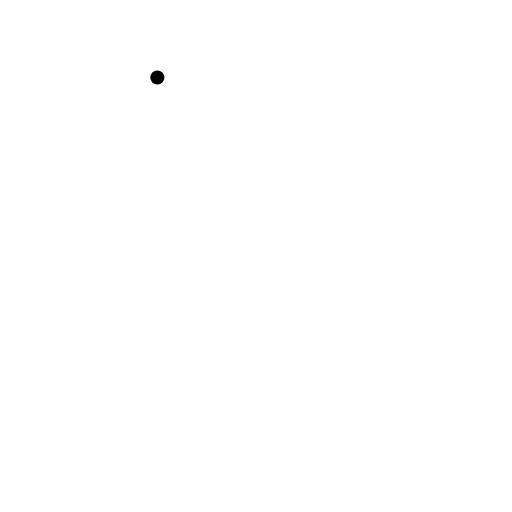
t = 0.00 s
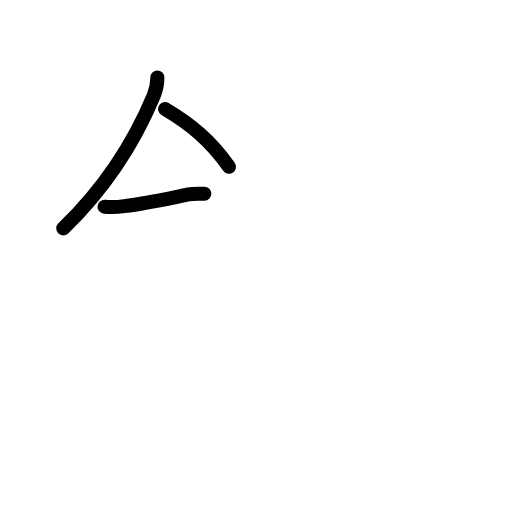
t = 2.60 s
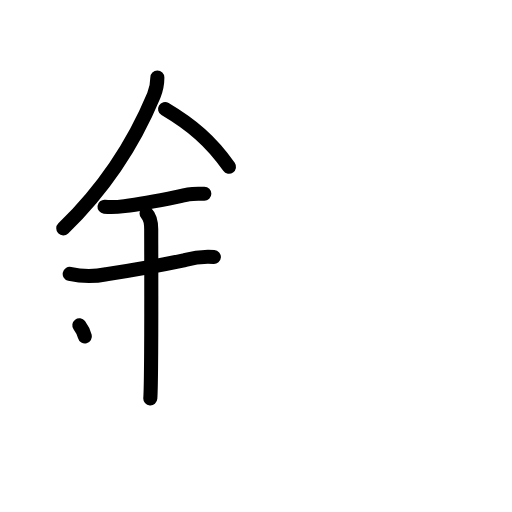
t = 5.20 s
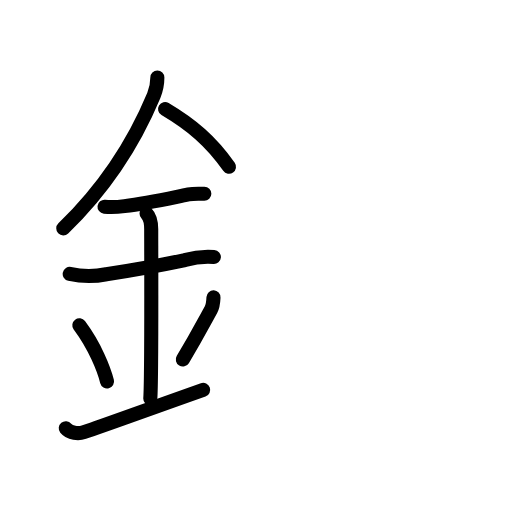
t = 7.80 s
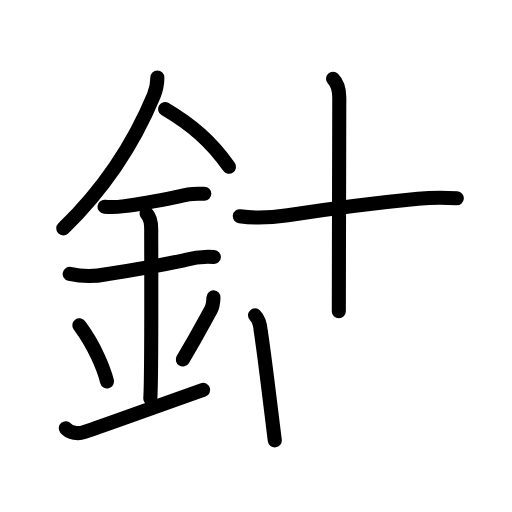
t = 10.40 s
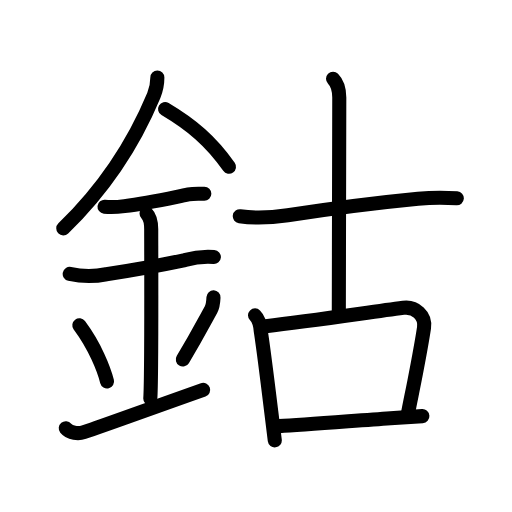
t = 13.00 s

The animated SVG that drew these frames (rendered in a browser with its animation timeline set to each time). Animation: 42 SMIL elements (animate=42); one cycle of 13.00 s.

<?xml version="1.0" encoding="UTF-8"?>
<!--
AniKanjiVG is licensed by CC-BY-SA Paul C. Sommerhoff (https://bitbucket.org/sommerhoff/anikanjivg).
AniKanjiVG uses KanjiVG which is licensed by CC-BY-SA Ulrich Apel (http://kanjivg.tagaini.net).
See also http://creativecommons.org/licenses/by-sa/3.0/
-->
<svg xmlns:kvg='http://kanjivg.tagaini.net' xmlns='http://www.w3.org/2000/svg' width='109' height='109' viewBox='0 0 109 109' style='fill:none;stroke:#000000;stroke-width:3;stroke-linecap:round;stroke-linejoin:round;' id="kvg:kanji_09237"><g id="kvg:09237" kvg:element="鈷"><g id="kvg:09237-g1" kvg:element="金" kvg:position="left" kvg:radical="general"><path id="kvg:09237-s1" kvg:type="㇒" d="M33.5,16.49c0,1.51-0.26,2.63-0.76,3.83c-4.49,10.8-10.49,19.8-19.27,28.3"><animate attributeName="d" begin="0.0s" dur="0.5s" from="M33.5,16.49C33.5,16.49,33.5,16.49,33.5,16.49" to="M33.5,16.49c0,1.51-0.26,2.63-0.76,3.83" />
<animate attributeName="d" begin="0.5s" dur="0.5s" from="M33.5,16.49c0,1.51-0.26,2.63-0.76,3.83c0,0,0,0,0,0,0" to="M33.5,16.49c0,1.51-0.26,2.63-0.76,3.83c-4.49,10.8-10.49,19.8-19.27,28.3" />
</path>
<path id="kvg:09237-s2" kvg:type="㇔/㇏" d="M35.14,23.21c5.73,3.41,9.73,6.79,13.61,12.29"><animate attributeName="d" begin="1.0s" dur="1.0s" from="M35.14,23.21C35.14,23.21,35.14,23.21,35.14,23.21" to="M35.14,23.21c5.73,3.41,9.73,6.79,13.61,12.29" />
<animate attributeName="d" begin="0s" dur="1.0s" from="M-100,-100" to="M-100,-100" />
</path>
<path id="kvg:09237-s3" kvg:type="㇐" d="M22.25,44c1.43,0.15,2.84,0.06,4.25-0.12c4.75-0.63,8.12-1.38,13.63-2.49c1.1-0.22,2.24-0.14,3.37-0.13"><animate attributeName="d" begin="2.0s" dur="0.3333333333333333s" from="M22.25,44C22.25,44,22.25,44,22.25,44" to="M22.25,44c1.43,0.15,2.84,0.06,4.25-0.12" />
<animate attributeName="d" begin="2.3333333333333335s" dur="0.3333333333333333s" from="M22.25,44c1.43,0.15,2.84,0.06,4.25-0.12c0,0,0,0,0,0,0" to="M22.25,44c1.43,0.15,2.84,0.06,4.25-0.12c4.75-0.63,8.12-1.38,13.63-2.49" />
<animate attributeName="d" begin="2.6666666666666665s" dur="0.3333333333333333s" from="M22.25,44c1.43,0.15,2.84,0.06,4.25-0.12c4.75-0.63,8.12-1.38,13.63-2.49c0,0,0,0,0,0,0" to="M22.25,44c1.43,0.15,2.84,0.06,4.25-0.12c4.75-0.63,8.12-1.38,13.63-2.49c1.1-0.22,2.24-0.14,3.37-0.13" />
<animate attributeName="d" begin="0s" dur="2.0s" from="M-100,-100" to="M-100,-100" />
</path>
<path id="kvg:09237-s4" kvg:type="㇐" d="M14.84,58.31c2.58,0.57,5.18,0.6,7.79,0.08c4.96-0.76,11.62-1.94,16.75-3.02c2.01-0.58,4.06-0.8,6.15-0.65"><animate attributeName="d" begin="3.0s" dur="0.3333333333333333s" from="M14.84,58.31C14.84,58.31,14.84,58.31,14.84,58.31" to="M14.84,58.31c2.58,0.57,5.18,0.6,7.79,0.08" />
<animate attributeName="d" begin="3.3333333333333335s" dur="0.3333333333333333s" from="M14.84,58.31c2.58,0.57,5.18,0.6,7.79,0.08c0,0,0,0,0,0,0" to="M14.84,58.31c2.58,0.57,5.18,0.6,7.79,0.08c4.96-0.76,11.62-1.94,16.75-3.02" />
<animate attributeName="d" begin="3.6666666666666665s" dur="0.3333333333333333s" from="M14.84,58.31c2.58,0.57,5.18,0.6,7.79,0.08c4.96-0.76,11.62-1.94,16.75-3.02c0,0,0,0,0,0,0" to="M14.84,58.31c2.58,0.57,5.18,0.6,7.79,0.08c4.96-0.76,11.62-1.94,16.75-3.02c2.01-0.58,4.06-0.8,6.15-0.65" />
<animate attributeName="d" begin="0s" dur="3.0s" from="M-100,-100" to="M-100,-100" />
</path>
<path id="kvg:09237-s5" kvg:type="㇑a" d="M31.2,45.44c0.93,0.93,0.99,2.18,0.99,3.39c0,4.35,0.12,31.63-0.19,35.98"><animate attributeName="d" begin="4.0s" dur="0.5s" from="M31.2,45.44C31.2,45.44,31.2,45.44,31.2,45.44" to="M31.2,45.44c0.93,0.93,0.99,2.18,0.99,3.39" />
<animate attributeName="d" begin="4.5s" dur="0.5s" from="M31.2,45.44c0.93,0.93,0.99,2.18,0.99,3.39c0,0,0,0,0,0,0" to="M31.2,45.44c0.93,0.93,0.99,2.18,0.99,3.39c0,4.35,0.12,31.63-0.19,35.98" />
<animate attributeName="d" begin="0s" dur="4.0s" from="M-100,-100" to="M-100,-100" />
</path>
<path id="kvg:09237-s6" kvg:type="㇔" d="M16.89,69.26c3.34,4.48,5.22,9.32,5.9,11.94"><animate attributeName="d" begin="5.0s" dur="1.0s" from="M16.89,69.26C16.89,69.26,16.89,69.26,16.89,69.26" to="M16.89,69.26c3.34,4.48,5.22,9.32,5.9,11.94" />
<animate attributeName="d" begin="0s" dur="5.0s" from="M-100,-100" to="M-100,-100" />
</path>
<path id="kvg:09237-s7" kvg:type="㇒" d="M45.45,63.3c-0.04,0.91-0.11,1.83-0.53,2.6c-2.05,3.73-2.96,5.61-6,10.63"><animate attributeName="d" begin="6.0s" dur="0.5s" from="M45.45,63.3C45.45,63.3,45.45,63.3,45.45,63.3" to="M45.45,63.3c-0.04,0.91-0.11,1.83-0.53,2.6" />
<animate attributeName="d" begin="6.5s" dur="0.5s" from="M45.45,63.3c-0.04,0.91-0.11,1.83-0.53,2.6c0,0,0,0,0,0,0" to="M45.45,63.3c-0.04,0.91-0.11,1.83-0.53,2.6c-2.05,3.73-2.96,5.61-6,10.63" />
<animate attributeName="d" begin="0s" dur="6.0s" from="M-100,-100" to="M-100,-100" />
</path>
<path id="kvg:09237-s8" kvg:type="㇀/㇐" d="M14,91.17c0.88,1.08,2.7,1.23,3.85,0.84c4.9-1.64,9.9-3.51,25.4-9.01"><animate attributeName="d" begin="7.0s" dur="0.5s" from="M14,91.17C14,91.17,14,91.17,14,91.17" to="M14,91.17c0.88,1.08,2.7,1.23,3.85,0.84" />
<animate attributeName="d" begin="7.5s" dur="0.5s" from="M14,91.17c0.88,1.08,2.7,1.23,3.85,0.84c0,0,0,0,0,0,0" to="M14,91.17c0.88,1.08,2.7,1.23,3.85,0.84c4.9-1.64,9.9-3.51,25.4-9.01" />
<animate attributeName="d" begin="0s" dur="7.0s" from="M-100,-100" to="M-100,-100" />
</path>
</g>
<g id="kvg:09237-g2" kvg:element="古" kvg:position="right"><g id="kvg:09237-g3" kvg:element="十" kvg:position="top"><path id="kvg:09237-s9" kvg:type="㇐" d="M51.05,46.03c3.43,0.52,6.83,0.29,10.21-0.2c9.49-1.45,19.93-2.76,27.74-3.51c2.74-0.28,5.49-0.31,8.25-0.1"><animate attributeName="d" begin="8.0s" dur="0.3333333333333333s" from="M51.05,46.03C51.05,46.03,51.05,46.03,51.05,46.03" to="M51.05,46.03c3.43,0.52,6.83,0.29,10.21-0.2" />
<animate attributeName="d" begin="8.333333333333334s" dur="0.3333333333333333s" from="M51.05,46.03c3.43,0.52,6.83,0.29,10.21-0.2c0,0,0,0,0,0,0" to="M51.05,46.03c3.43,0.52,6.83,0.29,10.21-0.2c9.49-1.45,19.93-2.76,27.74-3.51" />
<animate attributeName="d" begin="8.666666666666666s" dur="0.3333333333333333s" from="M51.05,46.03c3.43,0.52,6.83,0.29,10.21-0.2c9.49-1.45,19.93-2.76,27.74-3.51c0,0,0,0,0,0,0" to="M51.05,46.03c3.43,0.52,6.83,0.29,10.21-0.2c9.49-1.45,19.93-2.76,27.74-3.51c2.74-0.28,5.49-0.31,8.25-0.1" />
<animate attributeName="d" begin="0s" dur="8.0s" from="M-100,-100" to="M-100,-100" />
</path>
<path id="kvg:09237-s10" kvg:type="㇑a" d="M70.9,16.75c1.05,1.05,1.33,2.68,1.33,4.03c0,22.97-0.1,35.62-0.1,45.47"><animate attributeName="d" begin="9.0s" dur="0.5s" from="M70.9,16.75C70.9,16.75,70.9,16.75,70.9,16.75" to="M70.9,16.75c1.05,1.05,1.33,2.68,1.33,4.03" />
<animate attributeName="d" begin="9.5s" dur="0.5s" from="M70.9,16.75c1.05,1.05,1.33,2.68,1.33,4.03c0,0,0,0,0,0,0" to="M70.9,16.75c1.05,1.05,1.33,2.68,1.33,4.03c0,22.97-0.1,35.62-0.1,45.47" />
<animate attributeName="d" begin="0s" dur="9.0s" from="M-100,-100" to="M-100,-100" />
</path>
</g>
<g id="kvg:09237-g4" kvg:element="口" kvg:position="bottom"><path id="kvg:09237-s11" kvg:type="㇑" d="M54.29,67.14c0.85,0.85,1.13,2.16,1.22,3.33c0.61,3.88,1.44,10.66,2.22,17.05c0.26,2.16,0.52,4.28,0.77,6.23"><animate attributeName="d" begin="10.0s" dur="0.3333333333333333s" from="M54.29,67.14C54.29,67.14,54.29,67.14,54.29,67.14" to="M54.29,67.14c0.85,0.85,1.13,2.16,1.22,3.33" />
<animate attributeName="d" begin="10.333333333333334s" dur="0.3333333333333333s" from="M54.29,67.14c0.85,0.85,1.13,2.16,1.22,3.33c0,0,0,0,0,0,0" to="M54.29,67.14c0.85,0.85,1.13,2.16,1.22,3.33c0.61,3.88,1.44,10.66,2.22,17.05" />
<animate attributeName="d" begin="10.666666666666666s" dur="0.3333333333333333s" from="M54.29,67.14c0.85,0.85,1.13,2.16,1.22,3.33c0.61,3.88,1.44,10.66,2.22,17.05c0,0,0,0,0,0,0" to="M54.29,67.14c0.85,0.85,1.13,2.16,1.22,3.33c0.61,3.88,1.44,10.66,2.22,17.05c0.26,2.16,0.52,4.28,0.77,6.23" />
<animate attributeName="d" begin="0s" dur="10.0s" from="M-100,-100" to="M-100,-100" />
</path>
<path id="kvg:09237-s12" kvg:type="㇕b" d="M56.56,69.44c9.62-1.13,20.79-2.78,29.3-3.91c2.55-0.34,4.79,1.65,4.41,4.23c-0.48,3.24-1.25,7.28-2.05,11.4c-0.46,2.36-0.92,4.49-1.35,6.78"><animate attributeName="d" begin="11.0s" dur="0.25s" from="M56.56,69.44C56.56,69.44,56.56,69.44,56.56,69.44" to="M56.56,69.44c9.62-1.13,20.79-2.78,29.3-3.91" />
<animate attributeName="d" begin="11.25s" dur="0.25s" from="M56.56,69.44c9.62-1.13,20.79-2.78,29.3-3.91c0,0,0,0,0,0,0" to="M56.56,69.44c9.62-1.13,20.79-2.78,29.3-3.91c2.55-0.34,4.79,1.65,4.41,4.23" />
<animate attributeName="d" begin="11.5s" dur="0.25s" from="M56.56,69.44c9.62-1.13,20.79-2.78,29.3-3.91c2.55-0.34,4.79,1.65,4.41,4.23c0,0,0,0,0,0,0" to="M56.56,69.44c9.62-1.13,20.79-2.78,29.3-3.91c2.55-0.34,4.79,1.65,4.41,4.23c-0.48,3.24-1.25,7.28-2.05,11.4" />
<animate attributeName="d" begin="11.75s" dur="0.25s" from="M56.56,69.44c9.62-1.13,20.79-2.78,29.3-3.91c2.55-0.34,4.79,1.65,4.41,4.23c-0.48,3.24-1.25,7.28-2.05,11.4c0,0,0,0,0,0,0" to="M56.56,69.44c9.62-1.13,20.79-2.78,29.3-3.91c2.55-0.34,4.79,1.65,4.41,4.23c-0.48,3.24-1.25,7.28-2.05,11.4c-0.46,2.36-0.92,4.49-1.35,6.78" />
<animate attributeName="d" begin="0s" dur="11.0s" from="M-100,-100" to="M-100,-100" />
</path>
<path id="kvg:09237-s13" kvg:type="㇐b" d="M59.45,90.72c5.31-0.29,15.47-1.1,23.68-1.68c2.51-0.18,4.84-0.33,6.79-0.45"><animate attributeName="d" begin="12.0s" dur="0.5s" from="M59.45,90.72C59.45,90.72,59.45,90.72,59.45,90.72" to="M59.45,90.72c5.31-0.29,15.47-1.1,23.68-1.68" />
<animate attributeName="d" begin="12.5s" dur="0.5s" from="M59.45,90.72c5.31-0.29,15.47-1.1,23.68-1.68c0,0,0,0,0,0,0" to="M59.45,90.72c5.31-0.29,15.47-1.1,23.68-1.68c2.51-0.18,4.84-0.33,6.79-0.45" />
<animate attributeName="d" begin="0s" dur="12.0s" from="M-100,-100" to="M-100,-100" />
</path>
</g>
</g>
</g>
</svg>
